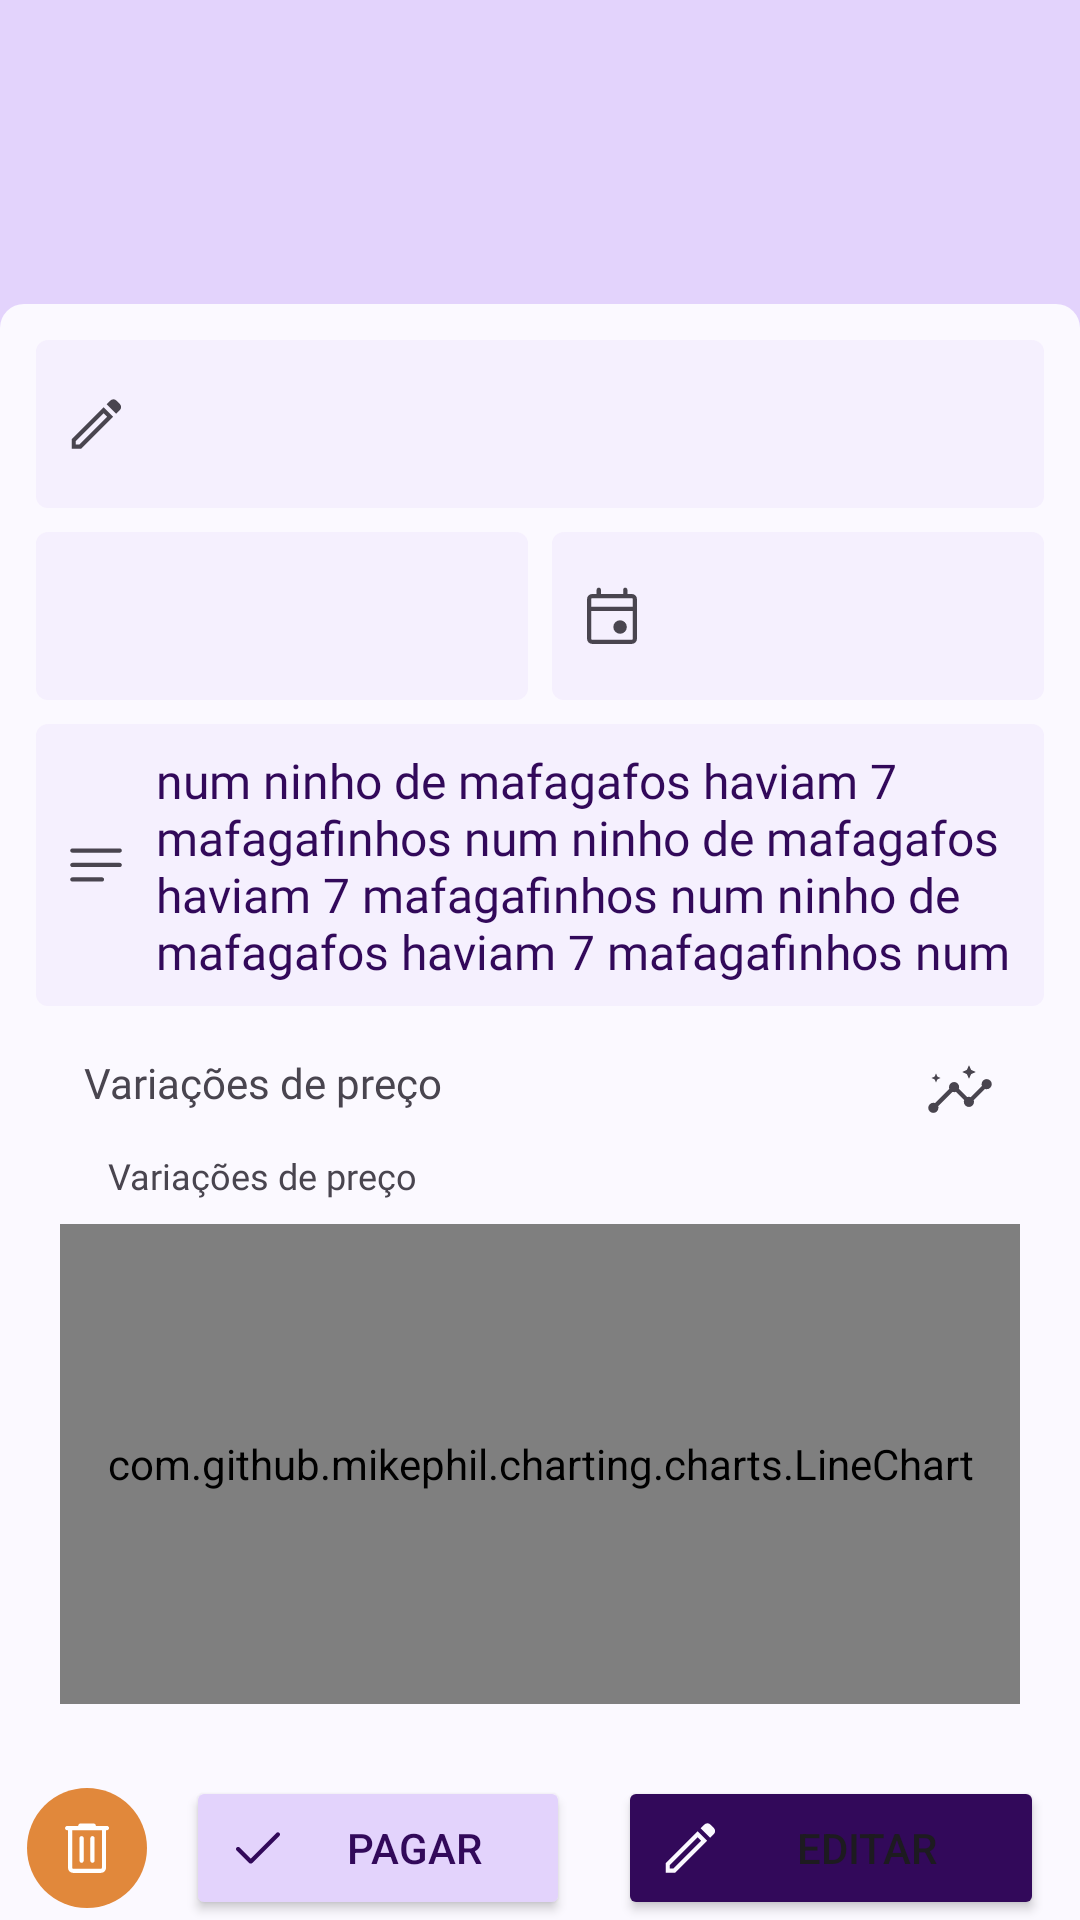

Produce the Android XML layout that renders to this screen, including the resource entries it uses.
<!-- AndroidManifest.xml: application theme Theme.Debt -->
<!-- res/layout/frag_detalhes_despesa.xml -->
<?xml version="1.0" encoding="utf-8"?>
<androidx.constraintlayout.widget.ConstraintLayout xmlns:android="http://schemas.android.com/apk/res/android"
    xmlns:app="http://schemas.android.com/apk/res-auto"
    xmlns:tools="http://schemas.android.com/tools"
    android:layout_width="match_parent"
    android:layout_height="match_parent"
    android:background="?colorSecondary">


    <androidx.constraintlayout.widget.ConstraintLayout
        android:id="@+id/parent_dados"
        android:layout_width="match_parent"
        android:layout_height="wrap_content"
        android:background="@drawable/layout_background"
        android:paddingTop="4dp"
        app:layout_constraintBottom_toBottomOf="parent"
        app:layout_constraintEnd_toEndOf="parent"
        app:layout_constraintStart_toStartOf="parent">


        <EditText
            android:id="@+id/edt_nome"
            style="@style/DetalhesDespesa_EditText_Style"
            android:layout_width="match_parent"
            android:layout_height="wrap_content"
            android:drawableStart="@drawable/vec_nome"
            android:imeOptions="actionNext"
            app:layout_constraintBottom_toTopOf="@id/edt_valor"
            app:layout_constraintEnd_toEndOf="parent"
            app:layout_constraintStart_toStartOf="parent"
            app:layout_constraintTop_toTopOf="parent"
            tools:text="Nome da despesa" />

        <EditText
            android:id="@+id/edt_valor"
            style="@style/DetalhesDespesa_EditText_Style"
            android:layout_width="0dp"
            android:layout_height="wrap_content"
            android:layout_marginTop="12dp"
            android:layout_marginEnd="4dp"
            android:drawableStart="@drawable/vec_valor"
            android:imeOptions="actionNext"
            app:layout_constraintBottom_toTopOf="@id/edt_observacoes"
            app:layout_constraintEnd_toEndOf="@id/guideline_centro"
            app:layout_constraintStart_toStartOf="parent"
            tools:text="R$ 352,95" />

        <EditText
            android:id="@+id/edt_data_pagamento"
            style="@style/DetalhesDespesa_EditText_Style"
            android:layout_width="0dp"
            android:layout_height="0dp"
            android:layout_marginStart="4dp"
            android:layout_marginTop="0dp"
            android:layout_marginBottom="0dp"
            android:drawableStart="@drawable/vec_data"
            android:imeOptions="actionNext"
            app:layout_constraintBottom_toBottomOf="@id/edt_valor"
            app:layout_constraintEnd_toEndOf="parent"
            app:layout_constraintStart_toEndOf="@id/guideline_centro"
            app:layout_constraintTop_toTopOf="@id/edt_valor"
            tools:text="15/04/2023" />

        <EditText
            android:id="@+id/edt_observacoes"
            style="@style/DetalhesDespesa_EditText_Style"
            android:layout_width="match_parent"
            android:layout_height="wrap_content"
            android:drawableStart="@drawable/vec_observacoes"
            android:maxLines="4"
            android:text="num ninho de mafagafos haviam 7 mafagafinhos num ninho de mafagafos haviam 7 mafagafinhos num ninho de mafagafos haviam 7 mafagafinhos num ninho de mafagafos haviam 7 mafagafinhos num ninho de mafagafos haviam 7 mafagafinhos"
            app:layout_constraintBottom_toBottomOf="@id/btn_pagar"
            app:layout_constraintBottom_toTopOf="@+id/parent_chart"
            app:layout_constraintEnd_toEndOf="parent"
            app:layout_constraintStart_toStartOf="parent" />

        <androidx.constraintlayout.widget.ConstraintLayout
            android:id="@+id/parent_chart"
            android:layout_width="0dp"
            android:layout_height="wrap_content"
            android:layout_marginStart="12dp"
            android:layout_marginTop="0dp"
            android:layout_marginEnd="12dp"
            android:layout_marginBottom="16dp"
            android:background="@drawable/back_text_input_picker"
            android:padding="8dp"
            android:paddingTop="4dp"
            app:layout_constraintBottom_toTopOf="@id/btn_pagar"
            app:layout_constraintEnd_toEndOf="parent"
            app:layout_constraintStart_toStartOf="parent">

            <TextView
                android:id="@+id/tv_variacao"
                android:layout_width="wrap_content"
                android:layout_height="wrap_content"
                android:layout_marginStart="8dp"
                android:fontFamily="@font/nunito_sans"
                android:text="@string/Variacoes_de_preco"
                android:textSize="14sp"
                app:layout_constraintBottom_toTopOf="@id/tv_valor"
                app:layout_constraintStart_toStartOf="parent"
                app:layout_constraintTop_toTopOf="parent" />

            <TextView
                android:id="@+id/tv_valor"
                android:layout_width="wrap_content"
                android:layout_height="wrap_content"
                android:layout_marginTop="8dp"
                android:layout_marginBottom="8dp"
                android:fontFamily="@font/nunito_sans_extrabold"
                android:textSize="16sp"
                app:layout_constraintBottom_toTopOf="@id/lineChart"
                app:layout_constraintStart_toStartOf="@id/tv_variacao"
                app:layout_constraintTop_toBottomOf="@id/tv_variacao"
                tools:text="R$ 250,00" />
            <TextView
                android:id="@+id/tv_mes"
                android:layout_width="wrap_content"
                android:layout_height="wrap_content"
                android:layout_marginStart="8dp"
                android:fontFamily="@font/nunito_sans"
                android:text="@string/Variacoes_de_preco"
                android:textSize="12sp"
                app:layout_constraintStart_toEndOf="@id/tv_valor"
                app:layout_constraintBottom_toBottomOf="@id/tv_valor" />

            <ImageView
                android:layout_width="wrap_content"
                android:layout_height="wrap_content"
                android:layout_marginEnd="8dp"
                android:src="@drawable/vec_insight"
                app:layout_constraintEnd_toEndOf="@id/lineChart"
                app:layout_constraintTop_toTopOf="@id/tv_variacao" />

            <com.github.mikephil.charting.charts.LineChart
                android:id="@+id/lineChart"
                android:layout_width="match_parent"
                android:layout_height="160dp"
                app:layout_constraintBottom_toBottomOf="parent"
                app:layout_constraintEnd_toEndOf="parent"
                app:layout_constraintStart_toStartOf="parent" />
        </androidx.constraintlayout.widget.ConstraintLayout>

        <Button
            android:id="@+id/btn_editar"
            android:layout_width="0dp"
            android:layout_height="wrap_content"
            android:layout_marginStart="8dp"
            android:layout_marginEnd="0dp"
            android:drawableLeft="@drawable/vec_nome"
            android:drawableTint="?android:windowBackground"
            android:text="@string/Editar"
            app:backgroundTint="?colorPrimary"
            app:layout_constraintBottom_toBottomOf="parent"
            app:layout_constraintEnd_toEndOf="@id/parent_chart"
            app:layout_constraintStart_toEndOf="@id/guideline_dir"
            tools:ignore="RtlHardcoded" />

        <Button
            android:id="@+id/btn_pagar"
            android:layout_width="0dp"
            android:layout_height="wrap_content"
            android:layout_marginStart="8dp"
            android:layout_marginEnd="8dp"
            android:backgroundTint="?colorSecondary"
            android:drawableLeft="@drawable/vec_done"
            android:drawableTint="?colorPrimary"
            android:text="@string/Pagar"
            android:textColor="?colorPrimary"
            app:layout_constraintBottom_toBottomOf="parent"
            app:layout_constraintEnd_toEndOf="parent"
            app:layout_constraintEnd_toStartOf="@id/guideline_dir"
            app:layout_constraintStart_toEndOf="@id/guideline_esq"
            tools:ignore="RtlHardcoded" />

        <ImageView
            android:id="@+id/btn_remover"
            android:layout_width="wrap_content"
            android:layout_height="wrap_content"
            android:layout_marginStart="0dp"
            android:layout_marginEnd="8dp"
            android:background="@drawable/back_circulo"
            android:backgroundTint="?colorAccent"
            android:drawableTint="?android:windowBackground"
            android:padding="8dp"
            android:src="@drawable/vec_remover"
            app:layout_constraintBottom_toBottomOf="@id/btn_pagar"
            app:layout_constraintEnd_toStartOf="@id/guideline_esq"
            app:layout_constraintStart_toStartOf="@id/parent_chart"
            app:layout_constraintTop_toTopOf="@id/btn_pagar"
            app:tint="?colorOnSecondary" />

        <androidx.constraintlayout.widget.Guideline
            android:id="@+id/guideline_esq"
            android:layout_width="wrap_content"
            android:layout_height="wrap_content"
            android:orientation="vertical"
            app:layout_constraintGuide_percent="0.15" />

        <androidx.constraintlayout.widget.Guideline
            android:id="@+id/guideline_dir"
            android:layout_width="wrap_content"
            android:layout_height="wrap_content"
            android:orientation="vertical"
            app:layout_constraintGuide_percent="0.55" />

        <androidx.constraintlayout.widget.Guideline
            android:id="@+id/guideline_centro"
            android:layout_width="wrap_content"
            android:layout_height="wrap_content"
            android:orientation="vertical"
            app:layout_constraintGuide_percent="0.5" />

    </androidx.constraintlayout.widget.ConstraintLayout>
</androidx.constraintlayout.widget.ConstraintLayout>
<!-- resources referenced by this layout -->
<resources>
  <!-- drawable back_circulo (drawable) -->
  <?xml version="1.0" encoding="utf-8"?>
  <shape xmlns:android="http://schemas.android.com/apk/res/android"
      android:shape="rectangle">
      <corners android:radius="56dp" />
      <solid android:color="@color/color_primary" />
      <size
          android:width="24dp"
          android:height="24dp" />
  </shape>
  <!-- drawable back_text_input_picker (drawable) -->
  <?xml version="1.0" encoding="utf-8"?>
  <shape xmlns:android="http://schemas.android.com/apk/res/android"
      android:shape="rectangle">
  
      <solid android:color="@color/cinza_claro" />
  
      <corners android:radius="4dp" />
  
  </shape>
  <!-- drawable layout_background (drawable) -->
  <?xml version="1.0" encoding="utf-8"?>
  <shape xmlns:android="http://schemas.android.com/apk/res/android"
      android:shape="rectangle">
  
      
  
      <solid android:color="@color/window_background" />
  
      <corners
          android:topLeftRadius="8dp"
          android:topRightRadius="8dp" />
  
  </shape>
  <!-- drawable vec_nome (drawable) -->
  <vector xmlns:android="http://schemas.android.com/apk/res/android"
      android:width="24dp"
      android:height="24dp"
      android:viewportWidth="960"
      android:viewportHeight="960"
      android:tint="?attr/colorControlNormal">
    <path
        android:fillColor="@android:color/white"
        android:pathData="M211,754.65L257.23,754.65L629.23,382.65L583,336.42L211,708.42L211,754.65ZM748.65,343L622.54,217.31L672.27,167.58Q689.08,150.77 712.44,151.02Q735.81,151.27 752.31,167.89L798.27,213.85Q814.58,230.35 814.79,253.5Q815,276.65 798.69,292.96L748.65,343ZM709,382.96L281.15,810.61L155.04,810.61L155.04,684.5L582.89,256.85L709,382.96ZM605.92,359.35L583,336.42L583,336.42L629.23,382.65L629.23,382.65L605.92,359.35Z"/>
  </vector>
  <string name="Editar">Editar</string>
  <string name="Pagar">Pagar</string>
  <string name="Variacoes_de_preco">Variações de preço</string>
  <style name="DetalhesDespesa_EditText_Style" parent="TextInputEditTextStyle">
  
          <item name="android:background">@drawable/back_bs_despesas_edittexts</item>
          <item name="android:focusable">false</item>
          <item name="android:minHeight">56dp</item>
          <item name="android:padding">8dp</item>
          <item name="android:layout_marginEnd">12dp</item>
          <item name="android:layout_marginStart">12dp</item>
          <item name="android:layout_marginTop">8dp</item>
          <item name="android:layout_marginBottom">8dp</item>
      </style>
  <style name="Theme.Debt" parent="Base.Theme.Debt" />
  <color name="color_primary">#32095A</color>
  <color name="window_background">#FBF9FF</color>
  <style name="TextInputEditTextStyle" parent="android:Widget.EditText">
          <item name="android:fontFamily">@font/nunito_sans</item>
          <item name="android:drawablePadding">8dp</item>
          <item name="android:textColor">?attr/appTextoCorPrimaria</item>
          <item name="android:textSize">16sp</item>
      </style>
  <!-- drawable back_bs_despesas_edittexts (drawable) -->
  <?xml version="1.0" encoding="utf-8"?>
  <shape xmlns:android="http://schemas.android.com/apk/res/android"
      android:shape="rectangle">
  
      <solid android:color="?appBsDetalhesEdittextBackground" />
  
      <corners android:radius="4dp" />
  
  </shape>
  <style name="Base.Theme.Debt" parent="Theme.Material3.DayNight.NoActionBar">
          
      </style>
</resources>
